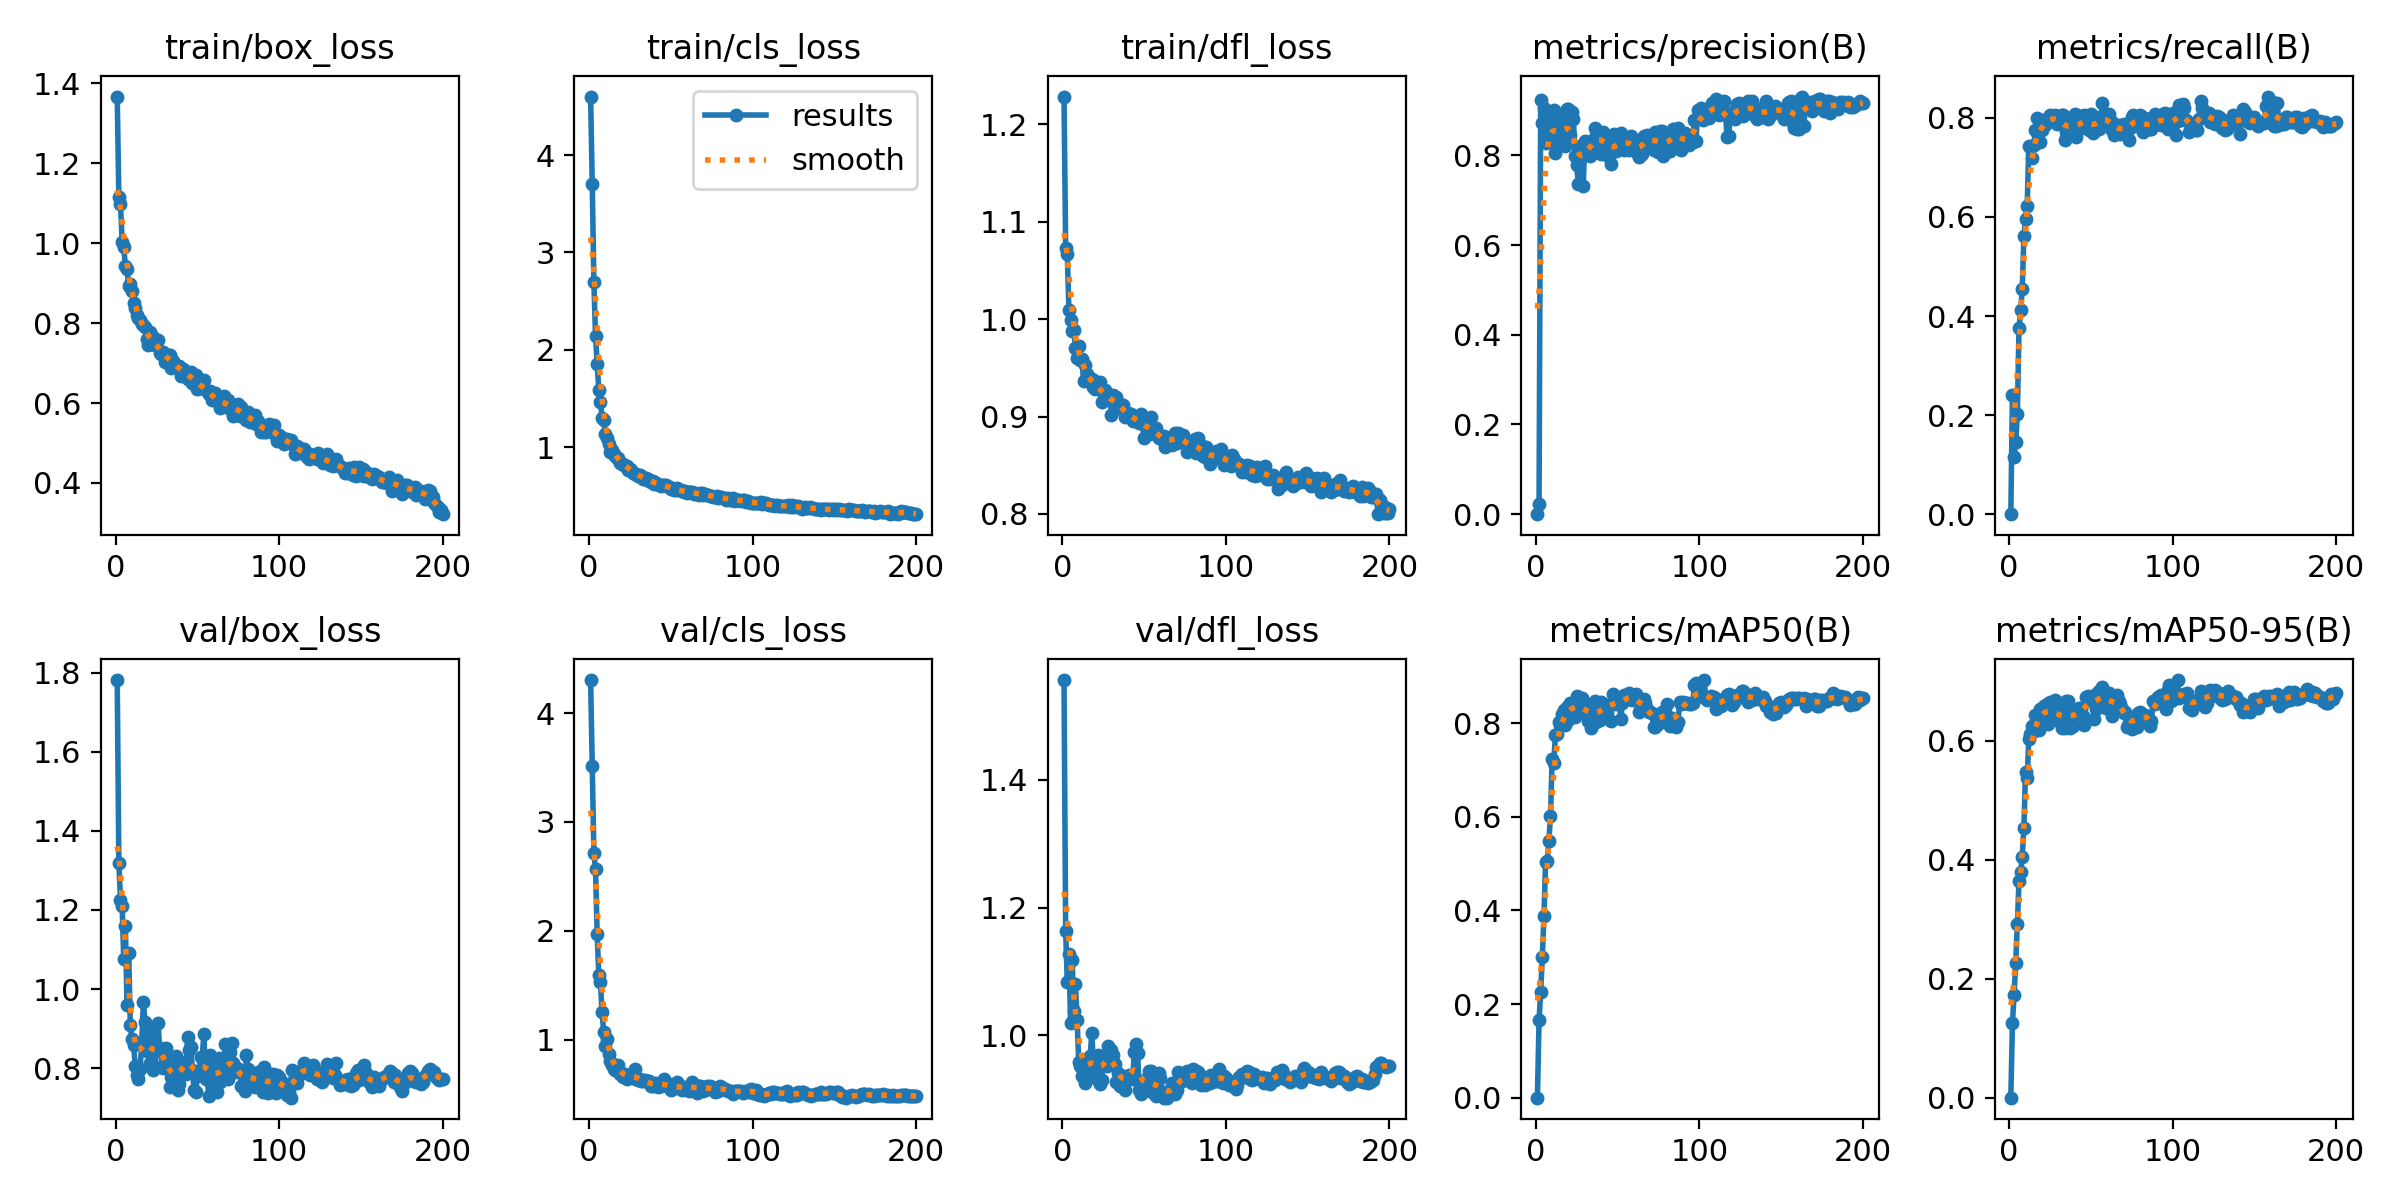

Source data for this figure (header and first rows):
epoch, time, train/box_loss, train/cls_loss, train/dfl_loss, metrics/precision(B), metrics/recall(B), metrics/mAP50(B), metrics/mAP50-95(B), val/box_loss, val/cls_loss, val/dfl_loss, lr/pg0, lr/pg1, lr/pg2
1, 3.811, 1.366, 4.601, 1.229, 0, 0, 0, 0, 1.781, 4.304, 1.556, 8.5e-05, 8.5e-05, 8.5e-05
2, 6.537, 1.115, 3.701, 1.073, 0.02163, 0.2413, 0.1661, 0.1259, 1.319, 3.515, 1.163, 0.0001741, 0.0001741, 0.0001741
3, 9.258, 1.099, 2.695, 1.066, 0.9229, 0.1154, 0.2264, 0.1721, 1.225, 2.712, 1.084, 0.0002624, 0.0002624, 0.0002624
4, 11.95, 1.004, 2.141, 1.01, 0.8731, 0.1452, 0.3, 0.2273, 1.21, 2.565, 1.128, 0.0003497, 0.0003497, 0.0003497
5, 14.65, 0.9894, 1.858, 0.9991, 0.9065, 0.2018, 0.389, 0.2922, 1.075, 1.969, 1.02, 0.0004362, 0.0004362, 0.0004362
6, 17.43, 0.9423, 1.585, 0.9882, 0.8264, 0.3749, 0.504, 0.3646, 1.159, 1.595, 1.118, 0.0004876, 0.0004876, 0.0004876
7, 20.25, 0.9342, 1.468, 0.9887, 0.8378, 0.4113, 0.506, 0.3791, 0.9587, 1.527, 1.037, 0.0004852, 0.0004852, 0.0004852
8, 22.95, 0.8932, 1.301, 0.9708, 0.8846, 0.4554, 0.5485, 0.4055, 1.091, 1.251, 1.08, 0.0004827, 0.0004827, 0.0004827
9, 25.65, 0.8964, 1.273, 0.9596, 0.8314, 0.5612, 0.6017, 0.4538, 0.9087, 1.071, 1.024, 0.0004802, 0.0004802, 0.0004802
10, 28.35, 0.8797, 1.137, 0.9729, 0.8819, 0.5956, 0.7236, 0.5482, 0.8743, 0.9407, 0.9582, 0.0004777, 0.0004777, 0.0004777
11, 31.21, 0.8497, 1.093, 0.9583, 0.9014, 0.6219, 0.7152, 0.5371, 0.8579, 1.007, 0.9513, 0.0004752, 0.0004752, 0.0004752
12, 34.05, 0.8375, 1.033, 0.959, 0.8042, 0.7427, 0.774, 0.6031, 0.8067, 0.867, 0.9363, 0.0004728, 0.0004728, 0.0004728
13, 37.02, 0.8204, 0.9518, 0.9368, 0.8274, 0.7404, 0.7773, 0.6111, 0.7816, 0.8026, 0.9356, 0.0004703, 0.0004703, 0.0004703
14, 39.72, 0.812, 0.9653, 0.9527, 0.8812, 0.7191, 0.8015, 0.6251, 0.7734, 0.7708, 0.926, 0.0004678, 0.0004678, 0.0004678
15, 42.42, 0.8069, 0.9276, 0.9435, 0.8666, 0.7455, 0.7962, 0.6163, 0.7971, 0.7316, 0.9613, 0.0004654, 0.0004654, 0.0004654
16, 45.17, 0.7969, 0.9129, 0.9368, 0.8496, 0.7765, 0.8188, 0.6429, 0.8666, 0.7204, 0.9397, 0.0004629, 0.0004629, 0.0004629
17, 48.25, 0.7959, 0.8897, 0.9369, 0.8277, 0.7999, 0.8276, 0.6333, 0.9667, 0.7536, 0.9683, 0.0004604, 0.0004604, 0.0004604
18, 51.17, 0.7895, 0.8831, 0.9384, 0.8213, 0.7764, 0.7958, 0.618, 0.9177, 0.7709, 1.004, 0.0004579, 0.0004579, 0.0004579
19, 54.17, 0.7601, 0.8394, 0.9304, 0.9036, 0.7508, 0.8341, 0.654, 0.8444, 0.6858, 0.9545, 0.0004554, 0.0004554, 0.0004554
20, 57.06, 0.7456, 0.8291, 0.928, 0.9025, 0.7764, 0.8068, 0.6365, 0.8452, 0.6873, 0.9512, 0.000453, 0.000453, 0.000453
21, 60.03, 0.7781, 0.8305, 0.9353, 0.8458, 0.7954, 0.8428, 0.659, 0.8142, 0.6606, 0.9315, 0.0004505, 0.0004505, 0.0004505
22, 63.08, 0.7481, 0.8096, 0.9309, 0.8974, 0.7852, 0.8422, 0.6595, 0.9023, 0.6865, 0.9691, 0.000448, 0.000448, 0.000448
23, 66.21, 0.7655, 0.8048, 0.9352, 0.8801, 0.7923, 0.8432, 0.6629, 0.7951, 0.6371, 0.9239, 0.0004456, 0.0004456, 0.0004456
24, 69.24, 0.7455, 0.7672, 0.9148, 0.7996, 0.7996, 0.8138, 0.6287, 0.8041, 0.6582, 0.93, 0.0004431, 0.0004431, 0.0004431
25, 72.32, 0.7473, 0.7793, 0.925, 0.7787, 0.8068, 0.857, 0.6658, 0.8527, 0.6594, 0.9557, 0.0004406, 0.0004406, 0.0004406
26, 75.23, 0.7574, 0.7632, 0.9276, 0.7353, 0.8021, 0.8277, 0.6367, 0.9149, 0.6678, 0.9698, 0.0004381, 0.0004381, 0.0004381
27, 78.31, 0.7245, 0.7335, 0.9216, 0.8209, 0.8002, 0.8233, 0.6396, 0.8439, 0.649, 0.9521, 0.0004356, 0.0004356, 0.0004356
28, 81.26, 0.7229, 0.7238, 0.9198, 0.816, 0.8054, 0.8528, 0.6688, 0.852, 0.7324, 0.9831, 0.0004332, 0.0004332, 0.0004332
29, 84.29, 0.7274, 0.723, 0.922, 0.7307, 0.7887, 0.8362, 0.6531, 0.7996, 0.6418, 0.9737, 0.0004307, 0.0004307, 0.0004307
30, 87.23, 0.7027, 0.6992, 0.9018, 0.8321, 0.7913, 0.8377, 0.6523, 0.8212, 0.6326, 0.9774, 0.0004282, 0.0004282, 0.0004282
31, 90.29, 0.7164, 0.7076, 0.9218, 0.8142, 0.7951, 0.8234, 0.6316, 0.8505, 0.6395, 0.9697, 0.0004258, 0.0004258, 0.0004258
32, 93.09, 0.7211, 0.705, 0.9194, 0.8218, 0.8065, 0.804, 0.6215, 0.7997, 0.6247, 0.9558, 0.0004233, 0.0004233, 0.0004233
33, 95.87, 0.719, 0.6758, 0.9197, 0.7977, 0.8067, 0.8309, 0.6484, 0.7521, 0.6155, 0.9273, 0.0004208, 0.0004208, 0.0004208
34, 98.71, 0.6871, 0.6743, 0.9089, 0.8148, 0.7559, 0.7886, 0.6217, 0.7772, 0.6265, 0.9415, 0.0004183, 0.0004183, 0.0004183
35, 101.5, 0.7046, 0.6838, 0.9125, 0.8339, 0.7715, 0.8439, 0.6673, 0.7594, 0.6157, 0.9209, 0.0004158, 0.0004158, 0.0004158
36, 104.4, 0.6972, 0.67, 0.9099, 0.861, 0.766, 0.8478, 0.6667, 0.7951, 0.6157, 0.9319, 0.0004134, 0.0004134, 0.0004134
37, 107.1, 0.6922, 0.6487, 0.9118, 0.8446, 0.8006, 0.8024, 0.6216, 0.8305, 0.6192, 0.9363, 0.0004109, 0.0004109, 0.0004109
38, 109.9, 0.6913, 0.6397, 0.8996, 0.8384, 0.792, 0.8117, 0.638, 0.7443, 0.5732, 0.9145, 0.0004084, 0.0004084, 0.0004084
39, 112.7, 0.6917, 0.6538, 0.9023, 0.8345, 0.7756, 0.8072, 0.6252, 0.7592, 0.5717, 0.9303, 0.0004059, 0.0004059, 0.0004059
40, 115.5, 0.6682, 0.6206, 0.9033, 0.8035, 0.8074, 0.8461, 0.6501, 0.8148, 0.5863, 0.9337, 0.0004035, 0.0004035, 0.0004035
41, 118.2, 0.6853, 0.6321, 0.8994, 0.8521, 0.7608, 0.8265, 0.6461, 0.7992, 0.5998, 0.9383, 0.000401, 0.000401, 0.000401
42, 121, 0.6814, 0.6242, 0.9021, 0.8431, 0.7751, 0.8366, 0.6513, 0.7893, 0.562, 0.9339, 0.0003985, 0.0003985, 0.0003985
43, 123.8, 0.677, 0.6094, 0.8955, 0.844, 0.7795, 0.8373, 0.6557, 0.7857, 0.5786, 0.9318, 0.0003961, 0.0003961, 0.0003961
44, 126.6, 0.6591, 0.603, 0.8993, 0.8292, 0.8039, 0.8396, 0.6546, 0.8781, 0.577, 0.9737, 0.0003936, 0.0003936, 0.0003936
45, 129.4, 0.6698, 0.6107, 0.8968, 0.7972, 0.7936, 0.8395, 0.6426, 0.8458, 0.6006, 0.9862, 0.0003911, 0.0003911, 0.0003911
46, 132.2, 0.6783, 0.6049, 0.8968, 0.7798, 0.8053, 0.8056, 0.6261, 0.8532, 0.6348, 0.9729, 0.0003886, 0.0003886, 0.0003886
47, 134.9, 0.6511, 0.6067, 0.8938, 0.8114, 0.8044, 0.8628, 0.6747, 0.7943, 0.5857, 0.9138, 0.0003861, 0.0003861, 0.0003861
48, 137.6, 0.6595, 0.6026, 0.9031, 0.8468, 0.7825, 0.8526, 0.6765, 0.7451, 0.5776, 0.9087, 0.0003837, 0.0003837, 0.0003837
49, 140.4, 0.6694, 0.5891, 0.8923, 0.8103, 0.7755, 0.841, 0.6698, 0.7399, 0.5898, 0.917, 0.0003812, 0.0003812, 0.0003812
50, 143.2, 0.6348, 0.5643, 0.8782, 0.8224, 0.8088, 0.8538, 0.6739, 0.7794, 0.5403, 0.9202, 0.0003787, 0.0003787, 0.0003787
51, 146, 0.647, 0.5827, 0.8938, 0.821, 0.77, 0.8434, 0.665, 0.7831, 0.546, 0.9202, 0.0003763, 0.0003763, 0.0003763
52, 148.9, 0.6376, 0.558, 0.8873, 0.8495, 0.7745, 0.8094, 0.6365, 0.8275, 0.592, 0.9339, 0.0003738, 0.0003738, 0.0003738
53, 151.9, 0.6397, 0.5603, 0.8824, 0.8296, 0.7817, 0.844, 0.6535, 0.829, 0.5867, 0.9439, 0.0003713, 0.0003713, 0.0003713
54, 155.1, 0.6586, 0.5838, 0.8997, 0.8121, 0.8027, 0.8597, 0.6802, 0.8873, 0.6079, 0.9436, 0.0003688, 0.0003688, 0.0003688
55, 158.3, 0.6315, 0.555, 0.8861, 0.8396, 0.778, 0.8607, 0.6845, 0.7725, 0.553, 0.9108, 0.0003663, 0.0003663, 0.0003663
56, 162.2, 0.6306, 0.5574, 0.8849, 0.8273, 0.7869, 0.8557, 0.6792, 0.777, 0.547, 0.9106, 0.0003639, 0.0003639, 0.0003639
57, 166.1, 0.6218, 0.545, 0.8883, 0.8121, 0.8309, 0.8652, 0.6906, 0.7292, 0.5335, 0.9046, 0.0003614, 0.0003614, 0.0003614
58, 170, 0.6293, 0.5373, 0.8813, 0.8439, 0.7987, 0.8525, 0.6678, 0.8333, 0.5643, 0.9267, 0.0003589, 0.0003589, 0.0003589
59, 173.8, 0.6073, 0.5431, 0.8779, 0.83, 0.7961, 0.8501, 0.6548, 0.8021, 0.5566, 0.9413, 0.0003565, 0.0003565, 0.0003565
60, 177.8, 0.6076, 0.5276, 0.8776, 0.8308, 0.7982, 0.8607, 0.6765, 0.7994, 0.5517, 0.9336, 0.000354, 0.000354, 0.000354
... 140 more rows
